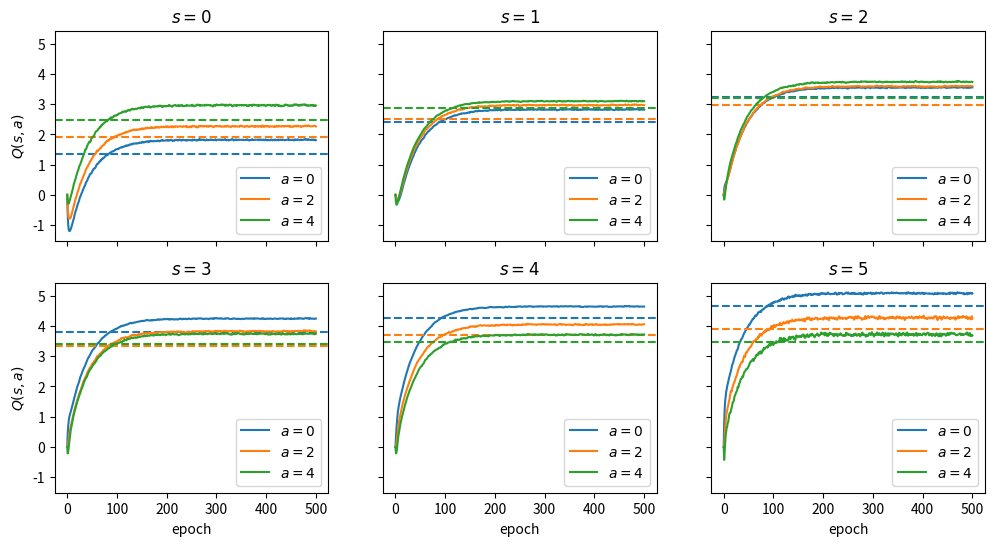
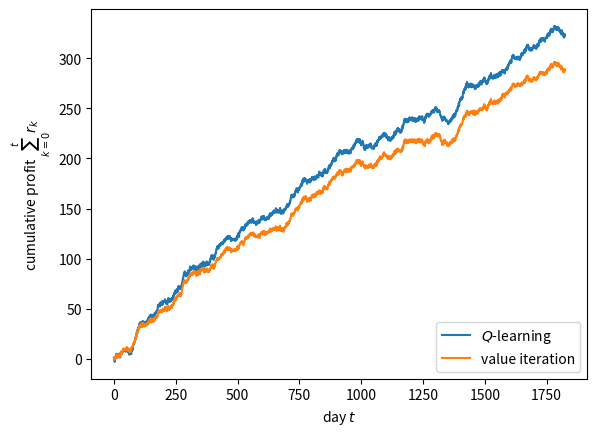

These figures' Python source, in order:
"""
Starter code for the problem "Widget sales".

Autonomous Systems Lab (ASL), Stanford University
"""

import numpy as np
import matplotlib.pyplot as plt
from tqdm.auto import tqdm

# Seed RNG for reproducibility
seed = 0
rng = np.random.default_rng(seed)

# Define the state space, action space, and demand distribution
S = np.array([0, 1, 2, 3, 4, 5])
A = np.array([0, 2, 4])
D = np.array([0, 1, 2, 3, 4])
P = np.array([0.1, 0.3, 0.3, 0.2, 0.1])


def transition(s: int, a: int, d: int) -> int:
    """Compute the next state given the current state, action, and demand."""
    s_next = np.clip(s + a - d, 0, 5)
    return s_next


def reward(s: int, a: int, d: int) -> float:
    """Compute the reward given the current state, action, and demand."""
    price = 1.2
    cost_rent = 1.0
    cost_storage = 0.05 * s
    cost_order = np.sqrt(a)
    r = price * np.minimum(s + a, d) - cost_rent - cost_storage - cost_order
    return r


def simulate(
    rng: np.random.Generator,
    policy: callable,
    T: int,
    s0: int = 5,
    D: np.ndarray = D,
    P: np.ndarray = P,
) -> tuple[np.ndarray, np.ndarray, np.ndarray]:
    """Simulate widget sales for a given policy."""
    s = np.zeros(T + 1)  # states
    a = np.zeros(T)  # actions
    r = np.zeros(T)  # rewards
    s[0] = s0  # initial state

    for t in tqdm(range(T)):
        # Sample demand
        d = rng.choice(D, p=P)

        # Record action, reward, and next state
        a[t] = policy(s[t])
        r[t] = reward(s[t], a[t], d)
        s[t + 1] = transition(s[t], a[t], d)

    return s, a, r


# Generate historical data with a uniformly random policy
log = {}
T = 3 * 365
log["s"], log["a"], log["r"] = simulate(rng, lambda s, A=A: rng.choice(A), T)


# Do Q-learning
gamma = 0.95  # discount factor
alpha = 1e-2  # learning rate
num_epochs = 5 * int(1 / alpha)  # number of epochs

Q = np.zeros((S.size, A.size))
Q_epoch = np.zeros((num_epochs + 1, S.size, A.size))

for k in tqdm(range(1, num_epochs + 1)):
    # Shuffle transition tuple indices
    shuffled_indices = rng.permutation(T)

    # ####################### PART (a): YOUR CODE BELOW #######################

    # INSTRUCTIONS: Update `Q` using Q-learning.
    for idx in shuffled_indices:
        s = int(log["s"][idx])
        a = int(log["a"][idx])
        r = log["r"][idx]
        s_next = int(log["s"][idx + 1])
        a_idx = np.where(A == a)[0][0]

        target = r + gamma * np.max(Q[s_next])
        Q[s, a_idx] += alpha * (target - Q[s, a_idx])

    # ############################# END PART (a) ##############################

    # Record Q-values for this epoch
    Q_epoch[k] = Q


# Do value iteration
converged = False
eps = 1e-4
max_iters = 500
Q_vi = np.zeros((S.size, A.size))
Q_vi_prev = np.full(Q_vi.shape, np.inf)

for k in tqdm(range(max_iters)):

    # ####################### PART (b): YOUR CODE BELOW #######################

    # INSTRUCTIONS: Update `Q_vi` using value iteration.
    Q_new = np.zeros_like(Q_vi)
    for s in S:
        for a_idx, a in enumerate(A):
            expected_value = 0.0
            for d, p in zip(D, P):
                s_next = transition(s, a, d)
                expected_value += p * (reward(s, a, d) + gamma * np.max(Q_vi[s_next]))
            Q_new[s, a_idx] = expected_value
    Q_vi = Q_new

    # ############################# END PART (b) ##############################

    if np.max(np.abs(Q_vi - Q_vi_prev)) < eps:
        converged = True
        print("Value iteration converged after {} iterations.".format(k))
        break
    else:
        np.copyto(Q_vi_prev, Q_vi)

if not converged:
    raise RuntimeError("Value iteration did not converge!")


# Plot Q-values for each epoch
fig, axes = plt.subplots(
    2, S.size // 2, figsize=(12, 6), sharex=True, sharey=True, dpi=150
)
fig.subplots_adjust(hspace=0.2)
for i, ax in enumerate(axes.ravel()):
    for j in range(A.size):
        plot = ax.plot(Q_epoch[:, i, j], label="$a = {}$".format(A[j]))
        ax.axhline(Q_vi[i, j], linestyle="--", color=plot[0].get_color())
        ax.legend(loc="lower right")
        ax.set_title(r"$s = {}$".format(S[i]))
for ax in axes[-1, :]:
    ax.set_xlabel("epoch")
for ax in axes[:, 0]:
    ax.set_ylabel("$Q(s,a)$")
fig.savefig("widget_sales_qvalues.png", bbox_inches="tight")
plt.show()


# Report optimal policies from Q-learning and value iteration, simulate them
# for 5 years, and plot the cumulative profits

# ######################### PART (c): YOUR CODE BELOW #########################

# INSTRUCTIONS: Compute the optimal actions `a_opt_ql` and `a_opt_vi` using the
#               Q-values from Q-learning and value iteration, respectively.
#               Both `a_opt_ql` and `a_opt_vi` should be `np.ndarray`s, where
#               each entry is the optimal action for the corresponding state.
#
#               Also, simulate each optimal policy and compute the history of
#               cumulative profits `profit_ql` and `profit_vi` over 5 years
#               (at 365 days per year).

T = 5 * 365

a_opt_ql = A[np.argmax(Q, axis=1)]
a_opt_vi = A[np.argmax(Q_vi, axis=1)]

policy_ql = lambda s: a_opt_ql[int(s)]
policy_vi = lambda s: a_opt_vi[int(s)]

_, _, r_ql = simulate(np.random.default_rng(seed), policy_ql, T)
_, _, r_vi = simulate(np.random.default_rng(seed), policy_vi, T)

profit_ql = np.cumsum(r_ql)
profit_vi = np.cumsum(r_vi)

# ############################### END PART (c) ################################

print("Optimal policy (Q-learning):     ", a_opt_ql)
print("Optimal policy (value iteration):", a_opt_vi)

fig, ax = plt.subplots()
ax.plot(profit_ql, label=r"$Q$-learning")
ax.plot(profit_vi, label=r"value iteration")
ax.legend(loc="lower right")
ax.set_xlabel(r"day $t$")
ax.set_ylabel(r"cumulative profit $\sum_{k=0}^t r_k$")
fig.savefig("widget_sales_profits.png", bbox_inches="tight")
plt.show()
